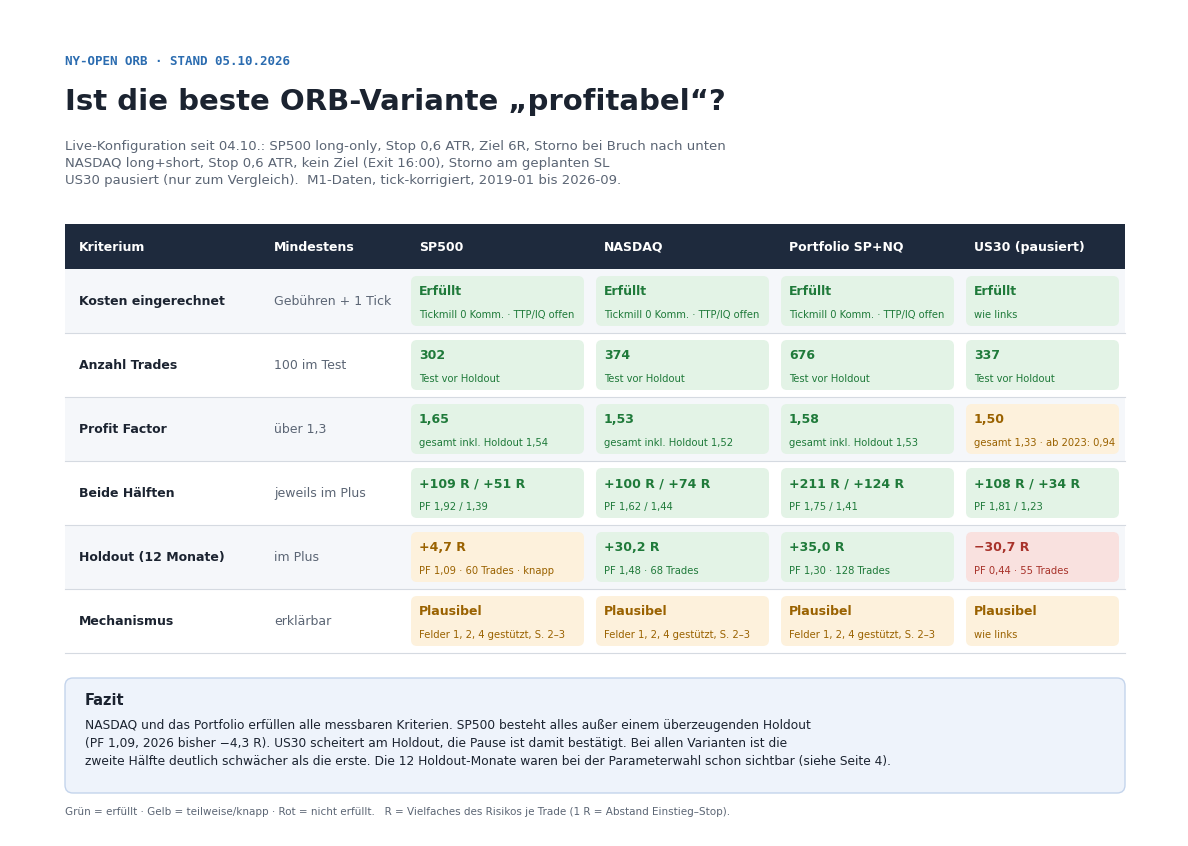
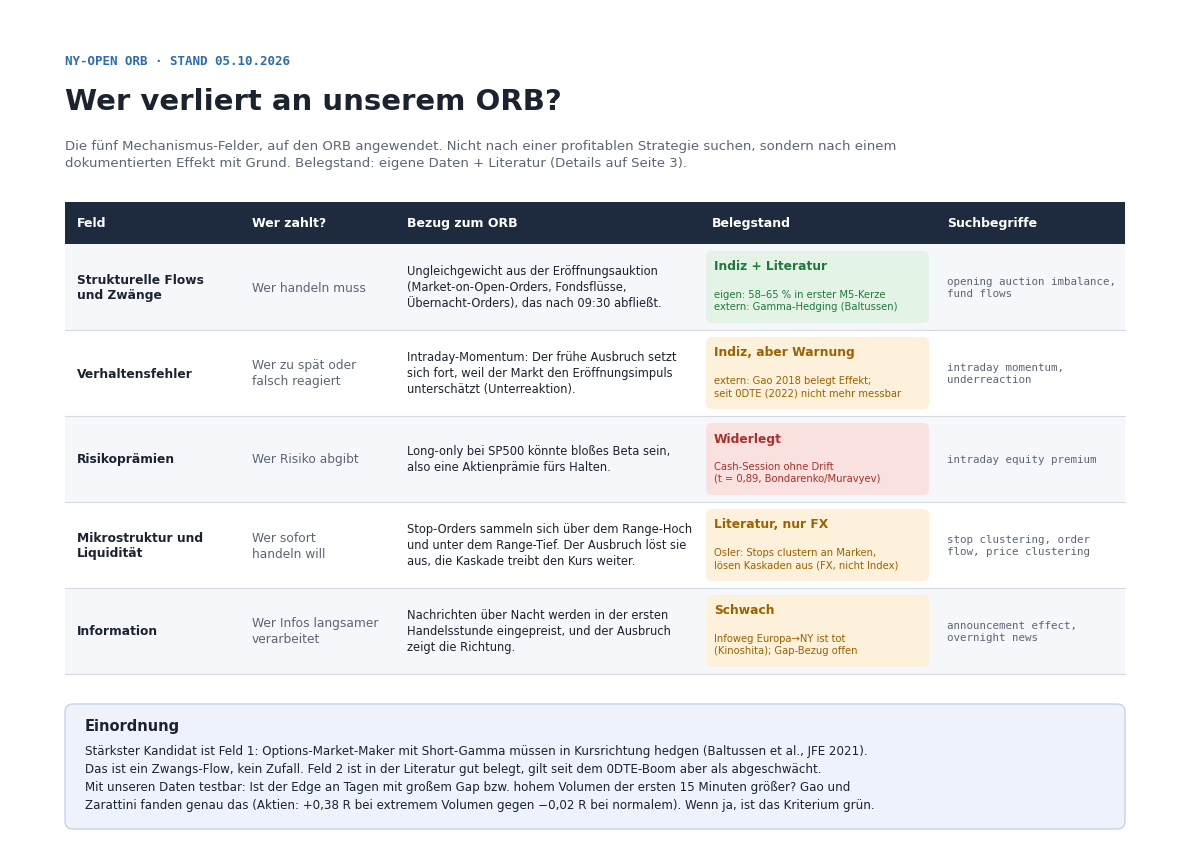
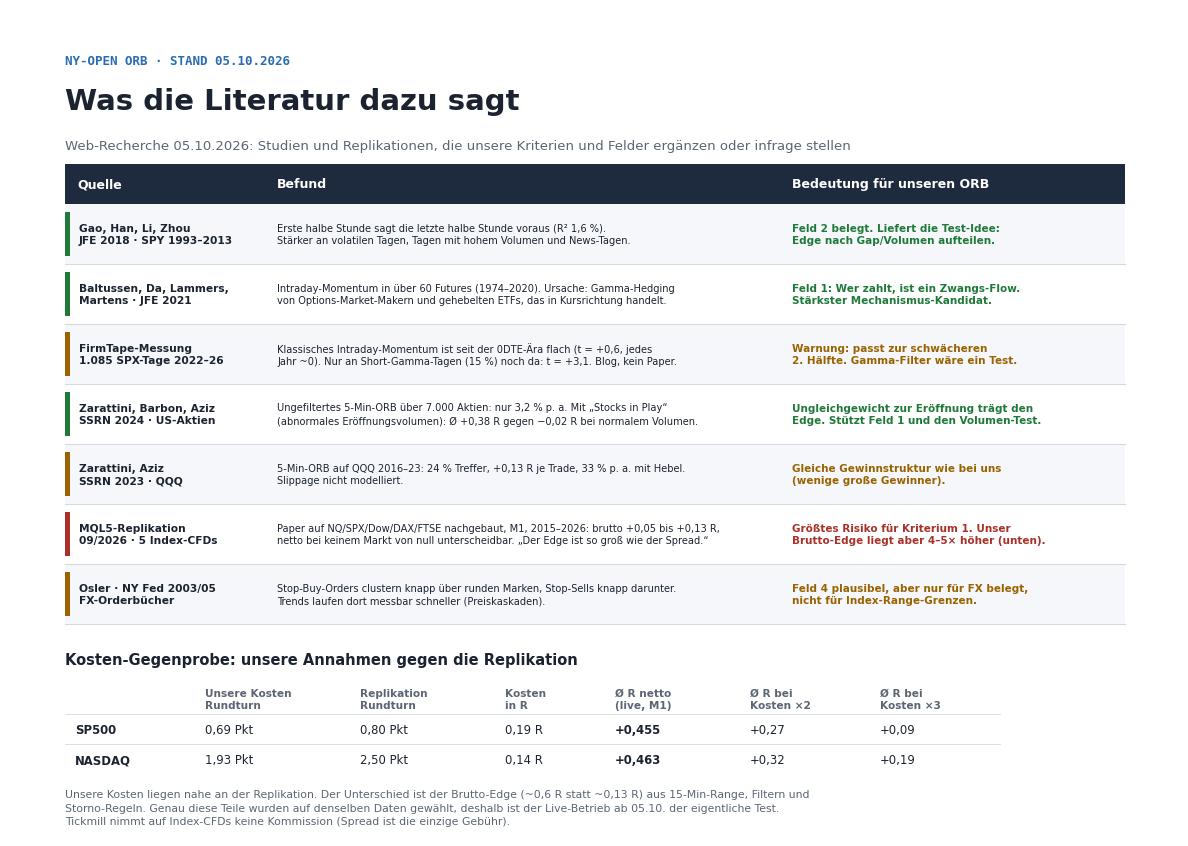

Write Python code to recreate these figures, in order.
import matplotlib
matplotlib.use("Agg")
import matplotlib.pyplot as plt
from matplotlib.backends.backend_pdf import PdfPages
from matplotlib.patches import FancyBboxPatch, Rectangle

plt.rcParams["font.family"] = "DejaVu Sans"
OUT = r"C:\Users\andre\Forex-Backtesting\Claude outputs\orb_profitabilitaets_kriterien_20261005.pdf"
INK, MUTED, LINE, HEAD = "#1b2330", "#5b6574", "#d5dae1", "#1e2a3d"
G, A, R = ("#e3f3e6", "#1f7a3a"), ("#fdf1dc", "#9a6200"), ("#f9e1df", "#a8322a")
W, H = 11.69, 8.27


def page(title, sub):
    fig = plt.figure(figsize=(W, H))
    ax = fig.add_axes([0, 0, 1, 1])
    ax.set_xlim(0, W); ax.set_ylim(0, H); ax.axis("off")
    ax.text(0.55, H - 0.55, "NY-OPEN ORB · STAND 05.10.2026", fontsize=9, color="#2b6cb0", weight="bold", family="DejaVu Sans Mono")
    ax.text(0.55, H - 1.0, title, fontsize=21, color=INK, weight="bold")
    ax.text(0.55, H - 1.3, sub, fontsize=9.5, color=MUTED, va="top", linespacing=1.4)
    return fig, ax


def cell(ax, x, y, w, h, txt, kind=None, bold=False, size=9, color=INK, sub=None):
    if kind:
        bg, fg = kind
        ax.add_patch(FancyBboxPatch((x + 0.06, y + 0.07), w - 0.12, h - 0.14,
                                    boxstyle="round,pad=0,rounding_size=0.06", fc=bg, ec="none"))
        color = fg
    ax.text(x + 0.14, y + h / 2 + (0.1 if sub else 0), txt, fontsize=size, color=color, va="center",
            weight="bold" if bold or kind else "normal")
    if sub:
        ax.text(x + 0.14, y + h / 2 - 0.13, sub, fontsize=7.2, color=color if kind else MUTED, va="center")


import os
class _P:
    def __init__(s): s.n=0
    def savefig(s, f): f.savefig(OUT.replace(".pdf", f"_p{s.n}.png") if os.environ.get("PNG") else None, dpi=80) if os.environ.get("PNG") else None; s.n+=1
with (PdfPages(OUT) if not os.environ.get("PNG") else __import__("contextlib").nullcontext(_P())) as pdf:
    # ---------- Seite 1: Scorecard ----------
    fig, ax = page("Ist die beste ORB-Variante „profitabel“?",
                   "Live-Konfiguration seit 04.10.: SP500 long-only, Stop 0,6 ATR, Ziel 6R, Storno bei Bruch nach unten\n"
                   "NASDAQ long+short, Stop 0,6 ATR, kein Ziel (Exit 16:00), Storno am geplanten SL\n"
                   "US30 pausiert "
                   "(nur zum Vergleich).  M1-Daten, tick-korrigiert, 2019-01 bis 2026-09.")
    cols = [("Kriterium", 1.95), ("Mindestens", 1.45), ("SP500", 1.85), ("NASDAQ", 1.85),
            ("Portfolio SP+NQ", 1.85), ("US30 (pausiert)", 1.65)]
    TW = sum(w for _, w in cols)
    x0, y, rh = 0.55, H - 2.6, 0.64
    x = x0
    for name, w in cols:
        ax.add_patch(Rectangle((x, y), w, 0.45, fc=HEAD, ec="none"))
        ax.text(x + 0.14, y + 0.225, name, fontsize=9, color="white", va="center", weight="bold")
        x += w
    rows = [
        ("Kosten eingerechnet", "Gebühren + 1 Tick",
         [("Erfüllt", G, "Tickmill 0 Komm. · TTP/IQ offen")] * 3 + [("Erfüllt", G, "wie links")]),
        ("Anzahl Trades", "100 im Test",
         [("302", G, "Test vor Holdout"), ("374", G, "Test vor Holdout"),
          ("676", G, "Test vor Holdout"), ("337", G, "Test vor Holdout")]),
        ("Profit Factor", "über 1,3",
         [("1,65", G, "gesamt inkl. Holdout 1,54"), ("1,53", G, "gesamt inkl. Holdout 1,52"),
          ("1,58", G, "gesamt inkl. Holdout 1,53"), ("1,50", A, "gesamt 1,33 · ab 2023: 0,94")]),
        ("Beide Hälften", "jeweils im Plus",
         [("+109 R / +51 R", G, "PF 1,92 / 1,39"), ("+100 R / +74 R", G, "PF 1,62 / 1,44"),
          ("+211 R / +124 R", G, "PF 1,75 / 1,41"), ("+108 R / +34 R", G, "PF 1,81 / 1,23")]),
        ("Holdout (12 Monate)", "im Plus",
         [("+4,7 R", A, "PF 1,09 · 60 Trades · knapp"), ("+30,2 R", G, "PF 1,48 · 68 Trades"),
          ("+35,0 R", G, "PF 1,30 · 128 Trades"), ("−30,7 R", R, "PF 0,44 · 55 Trades")]),
        ("Mechanismus", "erklärbar",
         [("Plausibel", A, "Felder 1, 2, 4 gestützt, S. 2–3")] * 3 + [("Plausibel", A, "wie links")]),
    ]
    y -= rh
    for i, (k, m, vals) in enumerate(rows):
        if i % 2 == 0:
            ax.add_patch(Rectangle((x0, y), TW, rh, fc="#f5f7fa", ec="none"))
        ax.plot([x0, x0 + TW], [y, y], color=LINE, lw=0.8)
        x = x0
        cell(ax, x, y, cols[0][1], rh, k, bold=True); x += cols[0][1]
        cell(ax, x, y, cols[1][1], rh, m, color=MUTED); x += cols[1][1]
        for (t, kind, sub), (_, w) in zip(vals, cols[2:]):
            cell(ax, x, y, w, rh, t, kind, sub=sub)
            x += w
        y -= rh
    y += rh - 0.25
    ax.add_patch(FancyBboxPatch((x0, y - 1.15), TW, 1.15, boxstyle="round,pad=0,rounding_size=0.08",
                                fc="#eef3fb", ec="#c4d4ec"))
    ax.text(x0 + 0.2, y - 0.22, "Fazit", fontsize=10.5, weight="bold", color=INK, va="center")
    ax.text(x0 + 0.2, y - 0.4,
            "NASDAQ und das Portfolio erfüllen alle messbaren Kriterien. SP500 besteht alles außer einem überzeugenden Holdout\n"
            "(PF 1,09, 2026 bisher −4,3 R). US30 scheitert am Holdout, die Pause ist damit bestätigt. Bei allen Varianten ist die\n"
            "zweite Hälfte deutlich schwächer als die erste. Die 12 Holdout-Monate waren bei der Parameterwahl schon sichtbar (siehe Seite 4).",
            fontsize=8.8, color=INK, va="top", linespacing=1.5)
    ax.text(x0, 0.22, "Grün = erfüllt · Gelb = teilweise/knapp · Rot = nicht erfüllt.   "
            "R = Vielfaches des Risikos je Trade (1 R = Abstand Einstieg–Stop).", fontsize=7.5, color=MUTED)
    pdf.savefig(fig); plt.close(fig)

    # ---------- Seite 2: Mechanismus-Felder ----------
    fig, ax = page("Wer verliert an unserem ORB?",
                   "Die fünf Mechanismus-Felder, auf den ORB angewendet. Nicht nach einer profitablen Strategie suchen, sondern nach einem\n"
                   "dokumentierten Effekt mit Grund. Belegstand: eigene Daten + Literatur (Details auf Seite 3).")
    mcols = [("Feld", 1.75), ("Wer zahlt?", 1.55), ("Bezug zum ORB", 3.05), ("Belegstand", 2.35), ("Suchbegriffe", 1.9)]
    MW = sum(w for _, w in mcols)
    x0, y, rh = 0.55, H - 2.35, 0.86
    x = x0
    for name, w in mcols:
        ax.add_patch(Rectangle((x, y), w, 0.42, fc=HEAD, ec="none"))
        ax.text(x + 0.12, y + 0.21, name, fontsize=9, color="white", va="center", weight="bold"); x += w
    mrows = [
        ("Strukturelle Flows\nund Zwänge", "Wer handeln muss",
         "Ungleichgewicht aus der Eröffnungsauktion\n(Market-on-Open-Orders, Fondsflüsse,\nÜbernacht-Orders), das nach 09:30 abfließt.",
         ("Indiz + Literatur", G, "eigen: 58–65 % in erster M5-Kerze\nextern: Gamma-Hedging (Baltussen)"),
         "opening auction imbalance,\nfund flows"),
        ("Verhaltensfehler", "Wer zu spät oder\nfalsch reagiert",
         "Intraday-Momentum: Der frühe Ausbruch setzt\nsich fort, weil der Markt den Eröffnungsimpuls\nunterschätzt (Unterreaktion).",
         ("Indiz, aber Warnung", A, "extern: Gao 2018 belegt Effekt;\nseit 0DTE (2022) nicht mehr messbar"),
         "intraday momentum,\nunderreaction"),
        ("Risikoprämien", "Wer Risiko abgibt",
         "Long-only bei SP500 könnte bloßes Beta sein,\nalso eine Aktienprämie fürs Halten.",
         ("Widerlegt", R, "Cash-Session ohne Drift\n(t = 0,89, Bondarenko/Muravyev)"),
         "intraday equity premium"),
        ("Mikrostruktur und\nLiquidität", "Wer sofort\nhandeln will",
         "Stop-Orders sammeln sich über dem Range-Hoch\nund unter dem Range-Tief. Der Ausbruch löst sie\naus, die Kaskade treibt den Kurs weiter.",
         ("Literatur, nur FX", A, "Osler: Stops clustern an Marken,\nlösen Kaskaden aus (FX, nicht Index)"),
         "stop clustering, order\nflow, price clustering"),
        ("Information", "Wer Infos langsamer\nverarbeitet",
         "Nachrichten über Nacht werden in der ersten\nHandelsstunde eingepreist, und der Ausbruch\nzeigt die Richtung.",
         ("Schwach", A, "Infoweg Europa→NY ist tot\n(Kinoshita); Gap-Bezug offen"),
         "announcement effect,\novernight news"),
    ]
    y -= rh
    for i, (f, who, orb, (bt, kind, bsub), sb) in enumerate(mrows):
        if i % 2 == 0:
            ax.add_patch(Rectangle((x0, y), MW, rh, fc="#f5f7fa", ec="none"))
        ax.plot([x0, x0 + MW], [y, y], color=LINE, lw=0.8)
        x = x0
        for txt, (_, w), st in [(f, mcols[0], "b"), (who, mcols[1], "m"), (orb, mcols[2], "n")]:
            ax.text(x + 0.12, y + rh / 2, txt, fontsize=8.3 if st == "n" else 8.8, va="center", linespacing=1.3,
                    color=MUTED if st == "m" else INK, weight="bold" if st == "b" else "normal"); x += w
        w = mcols[3][1]
        bg, fg = kind
        ax.add_patch(FancyBboxPatch((x + 0.06, y + 0.07), w - 0.12, rh - 0.14, boxstyle="round,pad=0,rounding_size=0.06", fc=bg, ec="none"))
        ax.text(x + 0.14, y + rh - 0.22, bt, fontsize=8.8, color=fg, weight="bold", va="center")
        ax.text(x + 0.14, y + 0.3, bsub, fontsize=7.2, color=fg, va="center", linespacing=1.3); x += w
        ax.text(x + 0.12, y + rh / 2, sb, fontsize=7.8, va="center", color=MUTED, family="DejaVu Sans Mono", linespacing=1.3)
        y -= rh
    y += rh - 0.3
    ax.add_patch(FancyBboxPatch((x0, y - 1.25), MW, 1.25, boxstyle="round,pad=0,rounding_size=0.08", fc="#eef3fb", ec="#c4d4ec"))
    ax.text(x0 + 0.2, y - 0.22, "Einordnung", fontsize=10.5, weight="bold", color=INK, va="center")
    ax.text(x0 + 0.2, y - 0.4,
            "Stärkster Kandidat ist Feld 1: Options-Market-Maker mit Short-Gamma müssen in Kursrichtung hedgen (Baltussen et al., JFE 2021).\n"
            "Das ist ein Zwangs-Flow, kein Zufall. Feld 2 ist in der Literatur gut belegt, gilt seit dem 0DTE-Boom aber als abgeschwächt.\n"
            "Mit unseren Daten testbar: Ist der Edge an Tagen mit großem Gap bzw. hohem Volumen der ersten 15 Minuten größer? Gao und\n"
            "Zarattini fanden genau das (Aktien: +0,38 R bei extremem Volumen gegen −0,02 R bei normalem). Wenn ja, ist das Kriterium grün.",
            fontsize=8.6, color=INK, va="top", linespacing=1.5)
    pdf.savefig(fig); plt.close(fig)

    # ---------- Seite 3: Externe Belege ----------
    fig, ax = page("Was die Literatur dazu sagt",
                   "Web-Recherche 05.10.2026: Studien und Replikationen, die unsere Kriterien und Felder ergänzen oder infrage stellen")
    ecols = [("Quelle", 2.0), ("Befund", 5.15), ("Bedeutung für unseren ORB", 3.45)]
    EW = sum(w for _, w in ecols)
    x0, y, rh = 0.55, H - 1.95, 0.6
    x = x0
    for name, w in ecols:
        ax.add_patch(Rectangle((x, y), w, 0.4, fc=HEAD, ec="none"))
        ax.text(x + 0.12, y + 0.2, name, fontsize=9, color="white", va="center", weight="bold"); x += w
    erows = [
        ("Gao, Han, Li, Zhou\nJFE 2018 · SPY 1993–2013", "Erste halbe Stunde sagt die letzte halbe Stunde voraus (R² 1,6 %).\nStärker an volatilen Tagen, Tagen mit hohem Volumen und News-Tagen.", "Feld 2 belegt. Liefert die Test-Idee:\nEdge nach Gap/Volumen aufteilen.", G),
        ("Baltussen, Da, Lammers,\nMartens · JFE 2021", "Intraday-Momentum in über 60 Futures (1974–2020). Ursache: Gamma-Hedging\nvon Options-Market-Makern und gehebelten ETFs, das in Kursrichtung handelt.", "Feld 1: Wer zahlt, ist ein Zwangs-Flow.\nStärkster Mechanismus-Kandidat.", G),
        ("FirmTape-Messung\n1.085 SPX-Tage 2022–26", "Klassisches Intraday-Momentum ist seit der 0DTE-Ära flach (t = +0,6, jedes\nJahr ~0). Nur an Short-Gamma-Tagen (15 %) noch da: t = +3,1. Blog, kein Paper.", "Warnung: passt zur schwächeren\n2. Hälfte. Gamma-Filter wäre ein Test.", A),
        ("Zarattini, Barbon, Aziz\nSSRN 2024 · US-Aktien", "Ungefiltertes 5-Min-ORB über 7.000 Aktien: nur 3,2 % p. a. Mit „Stocks in Play“\n(abnormales Eröffnungsvolumen): Ø +0,38 R gegen −0,02 R bei normalem Volumen.", "Ungleichgewicht zur Eröffnung trägt den\nEdge. Stützt Feld 1 und den Volumen-Test.", G),
        ("Zarattini, Aziz\nSSRN 2023 · QQQ", "5-Min-ORB auf QQQ 2016–23: 24 % Treffer, +0,13 R je Trade, 33 % p. a. mit Hebel.\nSlippage nicht modelliert.", "Gleiche Gewinnstruktur wie bei uns\n(wenige große Gewinner).", A),
        ("MQL5-Replikation\n09/2026 · 5 Index-CFDs", "Paper auf NQ/SPX/Dow/DAX/FTSE nachgebaut, M1, 2015–2026: brutto +0,05 bis +0,13 R,\nnetto bei keinem Markt von null unterscheidbar. „Der Edge ist so groß wie der Spread.“", "Größtes Risiko für Kriterium 1. Unser\nBrutto-Edge liegt aber 4–5× höher (unten).", R),
        ("Osler · NY Fed 2003/05\nFX-Orderbücher", "Stop-Buy-Orders clustern knapp über runden Marken, Stop-Sells knapp darunter.\nTrends laufen dort messbar schneller (Preiskaskaden).", "Feld 4 plausibel, aber nur für FX belegt,\nnicht für Index-Range-Grenzen.", A),
    ]
    y -= rh
    for i, (q, b, m, kind) in enumerate(erows):
        if i % 2 == 0:
            ax.add_patch(Rectangle((x0, y), EW, rh, fc="#f5f7fa", ec="none"))
        ax.plot([x0, x0 + EW], [y, y], color=LINE, lw=0.8)
        ax.add_patch(Rectangle((x0, y + 0.08), 0.05, rh - 0.16, fc=kind[1], ec="none"))
        ax.text(x0 + 0.14, y + rh / 2, q, fontsize=7.7, weight="bold", color=INK, va="center", linespacing=1.3)
        ax.text(x0 + ecols[0][1] + 0.12, y + rh / 2, b, fontsize=7.1, color=INK, va="center", linespacing=1.35)
        ax.text(x0 + ecols[0][1] + ecols[1][1] + 0.12, y + rh / 2, m, fontsize=7.5, color=kind[1], va="center",
                linespacing=1.35, weight="bold")
        y -= rh
    y += rh - 0.4
    ax.text(x0, y, "Kosten-Gegenprobe: unsere Annahmen gegen die Replikation", fontsize=10.5, weight="bold", color=INK)
    kc = [("", 1.3), ("Unsere Kosten\nRundturn", 1.55), ("Replikation\nRundturn", 1.45), ("Kosten\nin R", 1.1),
          ("Ø R netto\n(live, M1)", 1.35), ("Ø R bei\nKosten ×2", 1.3), ("Ø R bei\nKosten ×3", 1.3)]
    y -= 0.5
    x = x0
    for name, w in kc:
        ax.text(x + 0.1, y + 0.15, name, fontsize=7.6, color=MUTED, va="center", weight="bold", linespacing=1.2); x += w
    krows = [("SP500", "0,69 Pkt", "0,80 Pkt", "0,19 R", "+0,455", "+0,27", "+0,09"),
             ("NASDAQ", "1,93 Pkt", "2,50 Pkt", "0,14 R", "+0,463", "+0,32", "+0,19")]
    for r_ in krows:
        y -= 0.3
        ax.plot([x0, x0 + sum(w for _, w in kc)], [y + 0.3, y + 0.3], color=LINE, lw=0.6)
        x = x0
        for j, ((_, w), v) in enumerate(zip(kc, r_)):
            ax.text(x + 0.1, y + 0.14, v, fontsize=8.4, color=INK, va="center", weight="bold" if j in (0, 4) else "normal"); x += w
    ax.text(x0, y - 0.15, "Unsere Kosten liegen nahe an der Replikation. Der Unterschied ist der Brutto-Edge (~0,6 R statt ~0,13 R) aus 15-Min-Range, Filtern und\n"
            "Storno-Regeln. Genau diese Teile wurden auf denselben Daten gewählt, deshalb ist der Live-Betrieb ab 05.10. der eigentliche Test.\n"
            "Tickmill nimmt auf Index-CFDs keine Kommission (Spread ist die einzige Gebühr).",
            fontsize=7.8, color=MUTED, va="top", linespacing=1.45)
    pdf.savefig(fig); plt.close(fig)

    # ---------- Seite 4: Details ----------
    fig, ax = page("Wie die Zahlen entstanden sind",
                   "Was gemessen wurde, wie geteilt wurde und was die Zahlen nicht aussagen")
    blocks = [
        ("Datengrundlage", [
            "M1-Kerzen 2019-01 bis 2026-09. Füll-Minuten, in denen Stop und Einstieg zusammenfallen, sind mit Dukascopy-Ticks aufgelöst.",
            "Frühere M5-Zahlen lagen 25–45 % zu hoch, weil M5 den Stop in der Füll-Kerze nicht prüft. Deshalb sind diese Werte niedriger.",
            "Trade-Reihen: scripts/research_orb_m1_candidates_montecarlo.py (leg_series), dieselbe Logik wie live seit 04.10.2026."]),
        ("Kosten", [
            "Gemessene Broker-Spreads (SP500 0,84 · US30 0,48 · NASDAQ 0,54 bps) + Slippage 0,45 bps beim Einstieg, 0,30 bps beim Ausstieg.",
            "Rundturn SP500 ≈ 0,69 Pkt (≈ 0,19 R), NASDAQ ≈ 1,93 Pkt (≈ 0,14 R). Slippage allein liegt über 1 Tick. Kommission nicht modelliert.",
            "Tickmill (EK): Index-CFDs ohne Kommission, also erfüllt. TTP/IQ: Kommission nicht geprüft. Bei doppelten Kosten bleibt alles positiv."]),
        ("Aufteilung", [
            "Test = alles vor dem Holdout (2019-01 bis 2025-09). Die Hälften teilen den Test nach Trade-Anzahl (z. B. SP500 je 151 Trades).",
            "Holdout = die letzten 12 Monate (2025-10 bis 2026-09).",
            "Profit Factor = Summe der Gewinne in R / Summe der Verluste in R, jeder Trade mit gleichem Risiko."]),
        ("Grenzen – bitte mitlesen", [
            "Kein blinder Holdout: Stop 0,6 ATR, das 6R-Ziel (21.09.) und das NASDAQ-Storno (04.10.) wurden mit Daten bis 09/2026 gewählt.",
            "    Wirklich unberührte Daten gibt es erst ab dem 05.10.2026, also ab dem Live-Betrieb.",
            "Trefferquote nur 16–23 %: Das Ergebnis lebt von wenigen großen Gewinnern. Lange Verlustserien sind normal.",
            "Mechanismus: Die Literatur stützt Feld 1, 2 und 4 (Seite 3), für unseren ORB ist aber keines kausal getestet.",
            "Live kommt die Abfrage-Latenz dazu: Blitz-Trades beim NASDAQ-Storno kosten im Backtest rund −21 R von +205 R."]),
    ]
    y = H - 2.0
    for head, lines in blocks:
        ax.text(0.55, y, head, fontsize=11, weight="bold", color=INK)
        y -= 0.32
        for ln in lines:
            ax.text(0.75, y, ln if ln.startswith("    ") else "• " + ln, fontsize=8.6, color=INK)
            y -= 0.27
        y -= 0.18
    ax.text(0.55, 0.35, "Quellen: knowledge/projects/orb-order-storno-und-haltedauer.md · "
            "ny_open_orb/results/fill_minute_ticks.csv · Web-Quellen siehe Seite 3 · erstellt 05.10.2026", fontsize=7.5, color=MUTED)
    pdf.savefig(fig); plt.close(fig)
print("ok")
